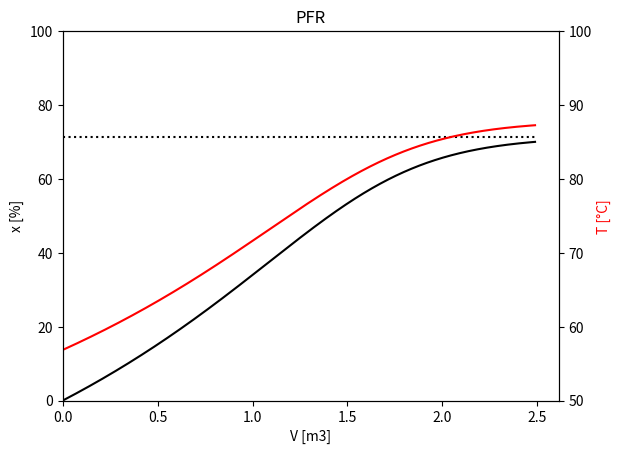

The matplotlib source for this figure:
import numpy as np
import scipy as sp
from matplotlib import pyplot as plt
from numpy.linalg import norm

def hw2_isom():
    R = 8.314 # [J/K/mol]

    # A = nC4H10, B = iC4H10, C = C5H12
    xi0 = np.array([.9, 0, .1]) # [A, B, C]
    cAi = 9300 # [mol/m3]
    cs = cAi / xi0[0] # total concentration shall remain constant [mol/m3]
    # cBi = 0
    cCi = cs * xi0[2] # [mol/m3]
    n = 163e3 # feed rate [mol/h]
    x_target = 0.70 # target conversion


    # stoichiometry of reaction - conversion functions
    cA = lambda x: cAi*(1-x)
    cB = lambda x: x*cAi
    cC = lambda x: cCi

    Ea = 65.7e3 # [J/mol]
    Tk0 = 360 # [K]
    k0 = 31.1 # [h-1]
    k = lambda T: k0 * np.exp(-Ea/R * (1/T - 1/Tk0)) # forward reaction rate constant [h-1]

    Cpi = np.array([141, 141, 161]) # component Cp [J/K/mol]
    Cp = np.sum(Cpi*xi0) # total Cp shall remain constant since Cpi(1) = Cpi(2)
    DHr = -6900 # [J/mol]
    # I could caculate DHr = f(T), but Cpi(1) - Cpi(2) is evidently 0 therefore DHr = const

    K0 = 3.03
    TK0 = 273.15 + 60 # [K]
    K = lambda T: K0 * np.exp(-DHr/R * (1/T - 1/TK0)) # equilibrium constant
    kR = lambda T: k(T) / K(T) # backward reaction rate constant [h-1]

    r = lambda T,x: k(T)*cA(x) - kR(T)*cB(x) # reaction rate [mol/m3/h]

    Ti = 330 # initial temperature [K]
    DTad = lambda x: -DHr / Cp * cAi/cs * x # adiabatic deltaT

    print('ADIABATIC EQUILIBRIUM')
    # root callback to calculate adiabatic equilibrium    
    def modelAdiaEq(u):
        x, T = u
        return (
            r(T,x),
            T - Ti - DTad(x),
            )

    sol = sp.optimize.root(modelAdiaEq, (x_target, Ti+DTad(x_target)))
    x_eq, T_eq = sol.x
    print('(fsolve resid = {:.2e})'.format(norm(sol.fun)))
    print('[x, T] = {:.1f}%, {:.1f}°C'.format(x_eq*100, T_eq - 273.15))


    print('\nCSTR')
    # root callback for CSTR calculation
    def modelCSTR(u):
        V, T = u
        return (
            n/cs * (cAi - cA(x_target)) - r(T,x_target) * V, # balance of nA
            n*Cp*(T-Ti) + DHr * r(T,x_target) * V, # balance of H
            )
    T_guess = Ti + DTad(x_target) # temp estimate via adiabatic deltaT [K]
    V_guess = n / cs / k(T_guess) # volume estimate merely by dimensional analysis [m3]
    sol = sp.optimize.root(modelCSTR, (V_guess, T_guess))
    V, T = sol.x
    print('(fsolve resid = {:.2e})'.format(norm(sol.fun)))
    print('V = {:.2f} m3'.format(V))
    print('T = {:.1f}°C'.format(T-273.15))


    print('\nPFR')
    
    # solve_ivp callback for PFR calculation
    def modelPFR(_, u):
        x, T = u
        return (
            r(T,x) / n * cs/cAi, # differential balance of nA
            - DHr * r(T,x) / (n * Cp), # differential balance of H
            )
    # event to stop solve_ivp
    def stop_when_reacted(_, u):
        return u[0] - x_target
    stop_when_reacted.terminal = True
    stop_when_reacted.direction = 1

    u0 = [0, Ti] # [x, T]
    V_span = (0, V*10)
    sol = sp.integrate.solve_ivp(modelPFR, V_span, u0, method='RK45', events=stop_when_reacted, max_step=1e-3)
    V = sol.t
    x = sol.y[0, :] * 100
    T = sol.y[1, :] - 273.15
    print('V    = {:.2f} m3'.format(np.max(V)))
    print('Tout = {:.1f}°C'.format(np.max(T)))
    
    fig, ax = plt.subplots()
    ax.plot(V, x, 'k-')
    ax.plot([0, np.max(V)], [x_eq*100, x_eq*100], 'k:')
    ax.set_xlim(0)
    ax.set_ylim(0, 100)
    ax2 = ax.twinx()
    ax2.plot(V, T, 'r-')
    ax2.set_ylim(50, 100)
    ax.set_xlabel('V [m3]')
    ax.set_ylabel('x [%]', color='k')
    ax2.set_ylabel('T [°C]', color='r')
    plt.title('PFR')
    plt.show()


hw2_isom()
